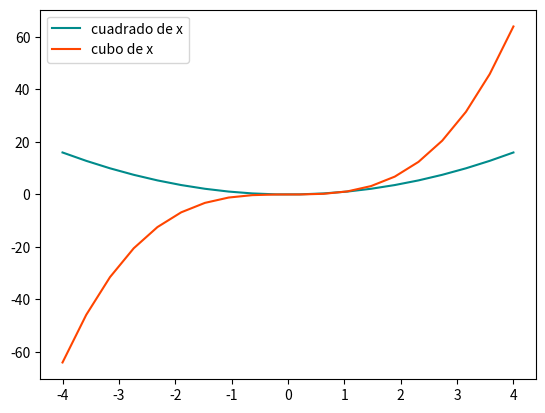

Source code (Python):
# Matplotlib [Python]
# Ejercicios de práctica

# Autor: Inove Coding School
# Version: 2.0

# IMPORTANTE: NO borrar los comentarios
# que aparecen en verde con el hashtag "#"

# Ejercicios de matplotlib
import numpy as np
import matplotlib.pyplot as plt


if __name__ == '__main__':
    print("Bienvenidos a otra clase de Inove con Python")
    print("Line Plot")

    # NOTA: aproveche los ejemplos "multi_line_plot" de clase

    # Alumno: Se desea graficar varias funciones en un mismmo gráfico (axe)

    # Las funciones que se desean implementar y graficar son:
    # y1 = x**2
    # y2 = x**3

    # Su implementación es la siguiente:
    x = list(np.linspace(-4, 4, 20))

    y1 = []
    for i in x:
        y1.append(i**2)

    y2 = []
    for i in x:
        y2.append(i**3)

    # Realizar un gráfico que representen las dos funciones
    # Para ello se debe llamar dos veces a "plot" con el mismo "ax"

    # Se debe colocar en la leyenda la función que representa
    # cada función

    # Cada función dibujarla con un color distinto
    # a su elección

    # Crear acá su gráfico

    fig = plt.figure()
    ax = fig.add_subplot()

    ax.plot(x, y1, label='cuadrado de x', c='darkcyan')
    ax.plot(x, y2, label='cubo de x', c='orangered')

    ax.legend()
    
    plt.show()
    print("terminamos")